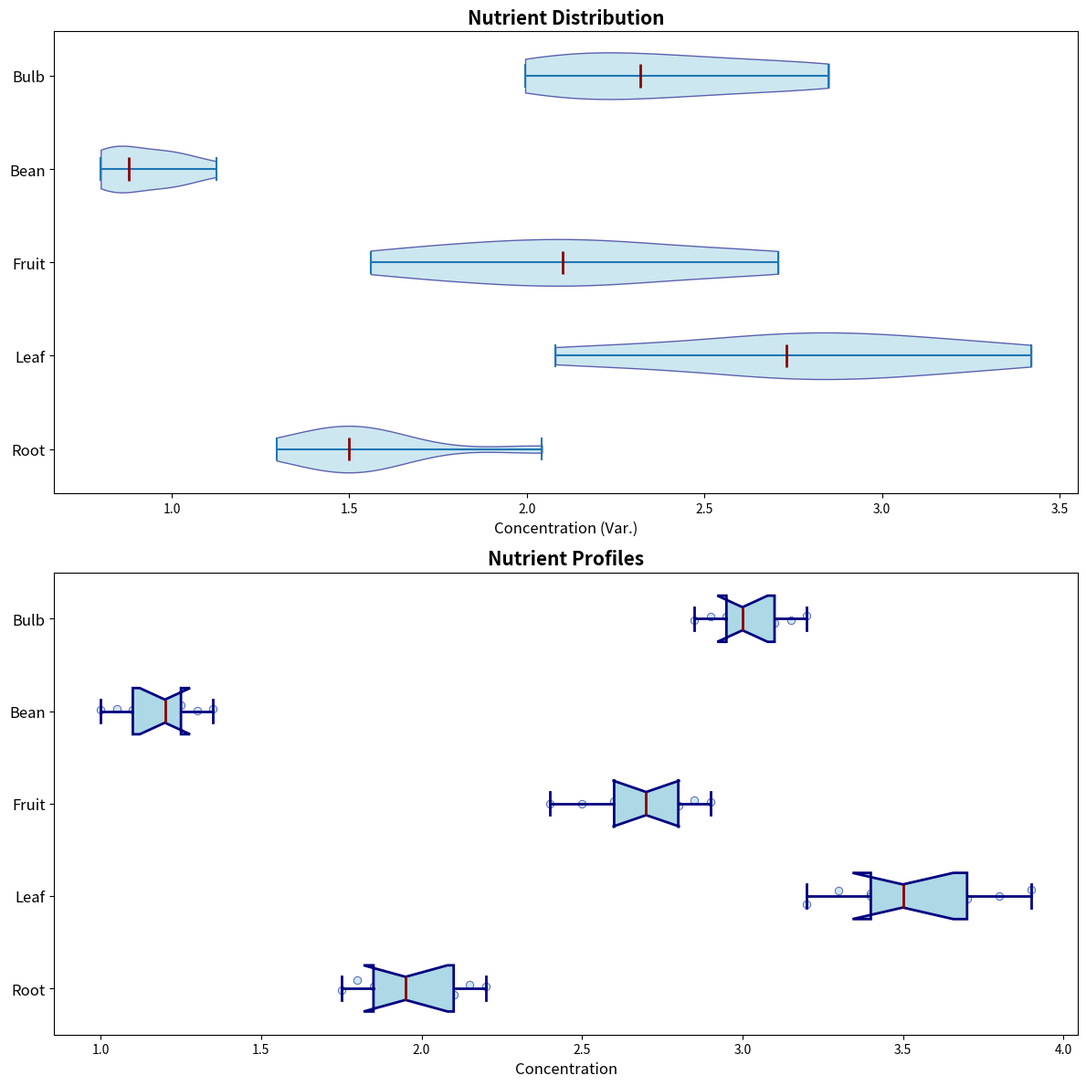

Generate this figure with matplotlib:
import matplotlib.pyplot as plt
import numpy as np

# Data for each vegetable type
root_vegetables = [1.8, 2.0, 1.9, 2.1, 1.75, 2.2, 1.95, 2.15, 1.85]
leaf_vegetables = [3.4, 3.6, 3.5, 3.3, 3.8, 3.2, 3.7, 3.4, 3.9]
fruit_vegetables = [2.6, 2.8, 2.7, 2.5, 2.9, 2.4, 2.75, 2.85, 2.65]

# New vegetable types
bean_vegetables = [1.1, 1.3, 1.2, 1.15, 1.25, 1.35, 1.0, 1.05, 1.2]
bulb_vegetables = [2.9, 3.0, 2.95, 3.05, 3.1, 3.2, 3.15, 3.0, 2.85]

# Variation data for new types
variation_factors = [0.8, 0.75, 0.85, 0.7, 0.9, 0.65, 0.8, 0.95, 0.7]
root_vegetables_var = np.multiply(root_vegetables, variation_factors)
leaf_vegetables_var = np.multiply(leaf_vegetables, variation_factors)
fruit_vegetables_var = np.multiply(fruit_vegetables, variation_factors)
bean_vegetables_var = np.multiply(bean_vegetables, variation_factors)
bulb_vegetables_var = np.multiply(bulb_vegetables, variation_factors)

# Prepare data
box_plot_data = [root_vegetables, leaf_vegetables, fruit_vegetables, bean_vegetables, bulb_vegetables]
violin_plot_data = [root_vegetables_var, leaf_vegetables_var, fruit_vegetables_var, bean_vegetables_var, bulb_vegetables_var]
labels = ["Root", "Leaf", "Fruit", "Bean", "Bulb"]

# Create subplots
fig, axs = plt.subplots(2, 1, figsize=(12, 12))

# Violin plot
violin_parts = axs[0].violinplot(violin_plot_data, vert=False, showmeans=False, showmedians=True)

# Apply a single color
common_color = 'lightblue'
for pc in violin_parts['bodies']:
    pc.set_facecolor(common_color)
    pc.set_edgecolor('navy')
    pc.set_alpha(0.6)

# Set color for median lines
violin_parts['cmedians'].set_color('darkred')
violin_parts['cmedians'].set_linewidth(2)

# Titles and labels
axs[0].set_title("Nutrient Distribution", fontsize=15, fontweight='bold')
axs[0].set_xlabel("Concentration (Var.)", fontsize=12)
axs[0].set_yticks(np.arange(1, len(labels) + 1))
axs[0].set_yticklabels(labels, fontsize=12)

# Box plot
axs[1].boxplot(box_plot_data, vert=False, patch_artist=True, notch=True, 
               boxprops=dict(facecolor=common_color, color='navy', linewidth=2),
               whiskerprops=dict(color='navy', linewidth=2),
               capprops=dict(color='navy', linewidth=2),
               medianprops=dict(color='darkred', linewidth=2))

# Overlay individual data points
for i, data in enumerate(box_plot_data):
    y = np.random.normal(i + 1, 0.04, size=len(data))
    axs[1].scatter(data, y, alpha=0.6, color=common_color, edgecolor='darkblue', linewidth=0.7)

# Titles and labels
axs[1].set_title("Nutrient Profiles", fontsize=15, fontweight='bold')
axs[1].set_xlabel("Concentration", fontsize=12)
axs[1].set_yticks(np.arange(1, len(labels) + 1))
axs[1].set_yticklabels(labels, fontsize=12)

# Adjust layout
plt.tight_layout()

# Show the plot
plt.show()
